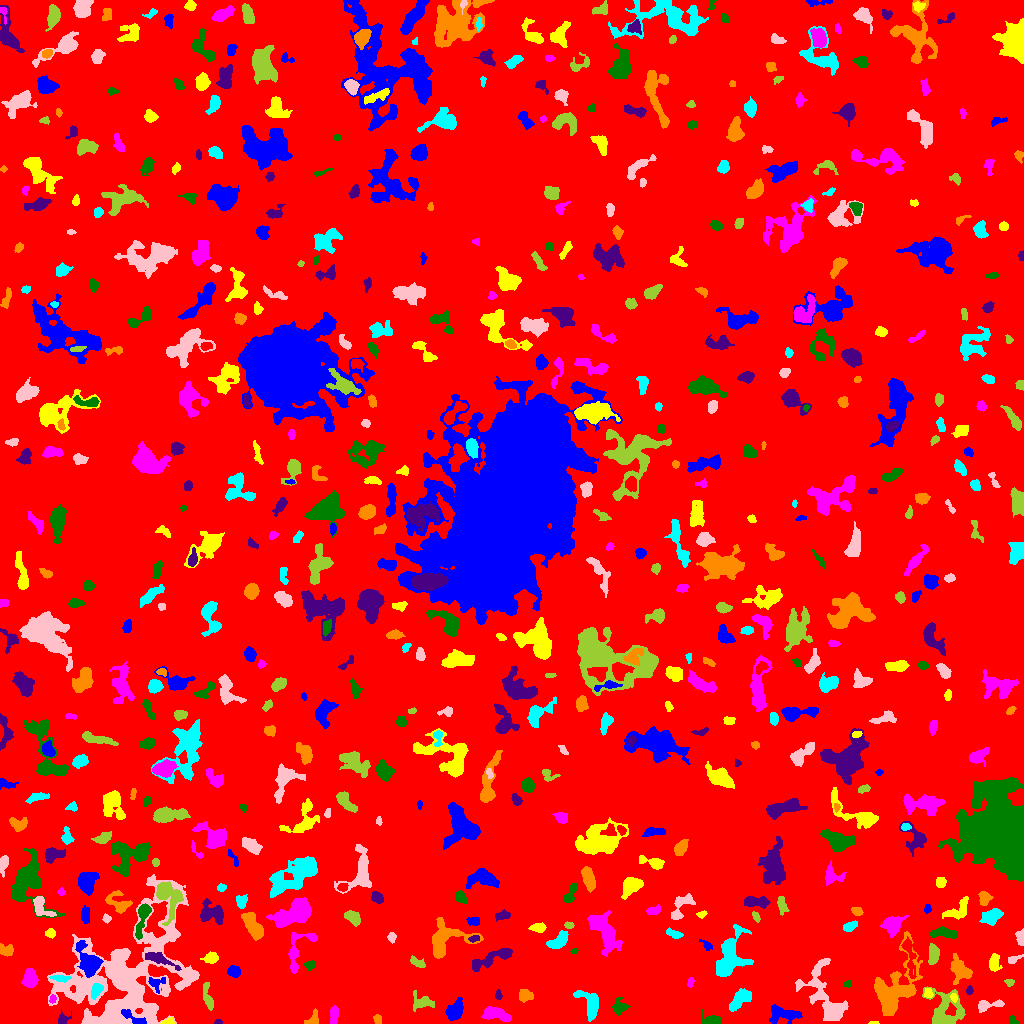

The file beside this chart, header and first rows:
ID, X, Y, A, B, theta, total_flux, mu_max, mu_median, mu_mean, R_fwhm, R_e, R10, R90, x_start, x_end, y_start, y_end, area, greylevel
0, 499.8, 510.1, 301.7, 295.3, -0.717, 1701945, 12.0, 2.0, 2.035, 98.23, 238.2, 91.24, 387.7, 0, 1023, 0, 1023, 836200, 2.035
1, 784.2, 9.382, 8.699, 3.61, -0.08881, 882.0, 7.0, 2.0, 2.436, 5.046, 5.754, 2.185, 8.903, 769, 802, 0, 19, 362, 7.436
2, 873.4, 0.6889, 2.469, 0.7249, -8.86524813517644e-05, 45.0, 4.0, 1.0, 1.452, 2.111, 1.693, 0.5642, 2.646, 868, 879, 0, 2, 31, 8.452
3, 333.9, 8.36, 4.709, 1.912, 1.493, 389.0, 5.0, 3.0, 2.664, 5.171, 3.868, 1.596, 5.754, 330, 338, 0, 18, 146, 7.664
4, 1013, 3.065, 2.572, 1.797, -0.9378, 92.0, 2.0, 2.0, 1.559, 4.222, 2.646, 1.128, 3.827, 1010, 1019, 0, 8, 59, 6.559
5, 218.4, 1.37, 1.903, 1.251, -0.02693, 81.0, 4.0, 2.0, 2.132, 2.764, 1.871, 0.7979, 2.932, 214, 222, 0, 4, 38, 7.132
6, 312.7, 3.924, 4.336, 2.742, 0.9255, 343.0, 6.0, 3.0, 2.701, 4.583, 3.432, 1.382, 5.412, 304, 318, 0, 15, 127, 7.701
7, 589.4, 19.24, 8.525, 4.158, -1.016, 1077, 7.0, 2.0, 2.819, 6.482, 5.585, 2.185, 9.009, 573, 598, 2, 33, 382, 7.819
8, 824, 27.95, 18.58, 8.36, -1.114, 3725, 11.0, 3.0, 3.786, 7.247, 9.723, 3.478, 15.58, 795, 848, 3, 65, 984, 7.786
9, 946.1, 11.06, 9.642, 8.361, -1.325, 1802, 8.0, 2.0, 2.582, 7.736, 7.334, 2.706, 12.13, 922, 965, 0, 37, 698, 7.582
10, 255.9, 2.335, 2.88, 1.654, -0.2472, 182.0, 5.0, 2.0, 2.333, 3.385, 2.706, 1.128, 4.222, 249, 262, 0, 7, 78, 7.333
11, 133.1, 5.877, 8.101, 2.067, -0.5012, 487.0, 6.0, 3.0, 2.767, 5.499, 4.146, 1.596, 6.408, 121, 146, 0, 14, 176, 14.77
12, 167.9, 1.533, 3.208, 1.457, 0.1833, 137.0, 5.0, 2.0, 2.076, 2.706, 2.394, 0.7979, 3.949, 160, 174, 0, 6, 66, 9.076
13, 494.1, 10.04, 6.838, 3.053, -0.1745, 1255, 10.0, 3.0, 4.115, 5.997, 5.171, 2.034, 8.482, 481, 511, 2, 17, 305, 8.115
14, 711.4, 2.958, 4.045, 2.308, -0.05479, 746.0, 13.0, 4.0, 4.577, 3.909, 3.432, 1.382, 5.528, 701, 720, 0, 14, 163, 9.577
15, 62.64, 4.062, 3.256, 2.574, 0.7494, 194.0, 4.0, 2.0, 1.796, 4.222, 3.09, 1.128, 5.015, 58, 71, 0, 14, 108, 6.796
16, 377.5, 4.098, 2.594, 2.096, -1.102, 184.0, 4.0, 3.0, 2.486, 4.687, 3.038, 1.262, 4.406, 373, 381, 0, 9, 74, 6.486
17, 739.2, 23.71, 7.37, 3.145, 0.7879, 1231, 9.0, 4.0, 3.958, 5.557, 5.528, 2.185, 8.722, 729, 751, 12, 35, 311, 7.958
18, 988.7, 18.13, 8.078, 2.347, 0.1543, 325.0, 4.0, 2.0, 1.667, 5.726, 4.406, 1.784, 6.91, 978, 1004, 11, 24, 195, 6.667
19, 422, 21.7, 5.767, 3.964, -0.1335, 683.0, 8.0, 2.0, 2.894, 4.478, 4.853, 1.784, 7.838, 413, 434, 12, 33, 236, 6.894
20, 236.1, 14.11, 2.285, 1.535, 0.3527, 103.0, 4.0, 1.5, 1.661, 3.141, 2.257, 0.7979, 3.7, 232, 242, 10, 18, 62, 6.661
21, 454.8, 12.43, 5.327, 3.311, 0.9637, 794.0, 6.0, 3.0, 2.738, 6.91, 5.232, 2.034, 8.137, 445, 463, 3, 26, 290, 7.738
22, 953.7, 26.32, 1.854, 1.396, -1.366, 154.0, 7.0, 2.0, 2.655, 2.523, 1.954, 0.7979, 3.192, 950, 957, 21, 30, 58, 11.66
23, 52.66, 24.69, 2.103, 1.558, 1.528, 126.0, 4.0, 2.0, 2.291, 3.523, 2.394, 0.9772, 3.568, 49, 56, 20, 29, 55, 10.29
24, 619.3, 16.09, 3.629, 3.333, 0.2368, 385.0, 5.0, 2.0, 2.163, 4.478, 3.989, 1.493, 6.628, 612, 630, 8, 26, 178, 7.163
25, 498.4, 28.12, 2.433, 1.384, -1.547, 116.0, 4.0, 2.0, 1.841, 3.432, 2.326, 0.7979, 3.613, 495, 502, 24, 34, 63, 7.841
26, 524.4, 27.87, 3.146, 2.773, -0.1586, 382.0, 6.0, 2.0, 2.418, 4.37, 3.613, 1.382, 5.89, 519, 533, 21, 34, 158, 7.418
27, 96.07, 32.91, 4.248, 2.407, 1.139, 488.0, 6.0, 3.0, 3.275, 5.614, 4.068, 1.596, 6.155, 91, 103, 24, 40, 149, 11.28
28, 133.2, 26.65, 2.632, 1.73, 1.08, 241.0, 8.0, 2.0, 2.904, 2.985, 2.459, 0.9772, 4.068, 128, 138, 22, 34, 83, 15.9
29, 207.8, 25.95, 7.926, 1.957, -1.333, 313.0, 4.0, 1.0, 1.622, 5.293, 4.068, 1.493, 6.699, 203, 213, 13, 41, 193, 6.622
30, 7.356, 38.23, 3.923, 2.134, -0.3643, 421.0, 7.0, 3.0, 3.238, 3.949, 3.656, 1.382, 5.642, 0, 16, 33, 44, 130, 9.238
31, 156.0, 40.37, 4.335, 3.84, -0.1575, 276.0, 4.0, 2.0, 1.84, 5.499, 4.029, 1.493, 6.155, 148, 165, 30, 46, 150, 8.84
32, 928, 30.03, 2.681, 1.866, -1.065, 116.0, 3.0, 1.0, 1.487, 3.385, 2.706, 0.9772, 4.26, 924, 933, 26, 35, 78, 8.487
33, 690.6, 41.56, 2.485, 1.407, 1.344, 113.0, 4.0, 2.0, 1.883, 3.338, 2.326, 0.7979, 3.7, 687, 694, 36, 46, 60, 6.883
34, 847.8, 39.59, 1.791, 1.383, 0.2341, 46.0, 3.0, 1.0, 0.902, 1.784, 1.871, 0.5642, 3.09, 844, 851, 36, 43, 51, 6.902
35, 969.3, 32.58, 2.066, 1.501, 1.419, 188.0, 8.0, 3.0, 3.241, 2.706, 2.185, 0.7979, 3.523, 966, 973, 29, 38, 58, 9.241
36, 960, 53.69, 6.232, 4.173, -0.8761, 1288, 8.0, 3.0, 3.548, 7.334, 5.698, 2.257, 9.062, 950, 972, 39, 70, 363, 9.548
37, 59.89, 45.76, 5.182, 1.137, -0.01981, 175.0, 3.0, 1.0, 1.483, 4.068, 3.038, 1.262, 4.72, 49, 71, 41, 48, 118, 10.48
38, 127.4, 45.82, 37.57, 26.44, 0.7585, 24471, 13.0, 3.0, 3.998, 17.74, 23.57, 8.777, 38.46, 47, 199, 0, 149, 6121, 7.998
39, 1009, 41.18, 2.136, 1.915, -0.279, 87.0, 3.0, 1.0, 1.381, 2.821, 2.459, 0.7979, 3.949, 1004, 1014, 37, 44, 63, 6.381
40, 301.7, 35.42, 5.763, 2.851, -0.4839, 285.0, 4.0, 2.0, 1.647, 5.262, 4.107, 1.493, 6.531, 294, 313, 24, 44, 173, 7.647
41, 233.9, 51.79, 3.047, 2.625, -0.1122, 717.0, 10.0, 5.0, 5.121, 5.046, 3.7, 1.493, 5.614, 227, 240, 46, 58, 140, 9.121
42, 994.2, 61.91, 4.393, 2.542, 1.542, 358.0, 5.0, 2.0, 2.069, 4.029, 3.827, 1.493, 6.129, 989, 1002, 52, 70, 173, 7.069
43, 30.13, 43.95, 4.183, 3.385, 1.489, 1478, 14.0, 5.0, 5.912, 5.382, 4.618, 1.871, 7.632, 21, 38, 36, 55, 250, 9.912
44, 309.4, 58.38, 2.449, 2.242, 0.4518, 188.0, 5.0, 2.0, 2.136, 2.877, 2.877, 0.9772, 4.618, 304, 314, 53, 63, 88, 7.136
45, 158.9, 64.22, 8.751, 2.341, -0.3751, 717.0, 6.0, 3.0, 2.79, 6.408, 5.109, 2.034, 8.019, 145, 181, 53, 71, 257, 10.79
46, 892.8, 30.97, 15.23, 8.575, 1.097, 4987, 13.0, 3.0, 3.887, 9.901, 9.441, 3.742, 15.91, 874, 922, 8, 92, 1283, 8.887
47, 730.1, 67.74, 12.87, 6.673, 1.261, 3389, 9.0, 4.0, 4.083, 10.16, 9.15, 3.613, 14.1, 716, 753, 47, 99, 830, 8.083
48, 1013, 64.54, 4.026, 1.501, 0.3476, 127.0, 3.0, 1.0, 1.411, 3.523, 2.877, 1.128, 4.549, 1008, 1023, 60, 69, 90, 6.411
49, 417.7, 60.68, 4.301, 1.936, -0.515, 306.0, 4.0, 3.0, 2.488, 5.499, 3.568, 1.493, 5.382, 410, 425, 56, 68, 123, 8.488
50, 909.3, 68.22, 11.46, 2.349, -1.407, 573.0, 5.0, 2.0, 2.046, 5.293, 4.983, 1.871, 8.098, 901, 916, 45, 87, 280, 9.046
51, 89.48, 61.19, 7.833, 4.669, -1.108, 1975, 11.0, 4.0, 3.982, 6.652, 6.408, 2.459, 10.49, 75, 103, 46, 83, 496, 10.98
52, 211, 64.97, 3.315, 2.495, 0.1692, 407.0, 7.0, 2.0, 2.75, 3.949, 3.432, 1.382, 5.585, 200, 218, 60, 72, 148, 7.75
53, 603.3, 94.41, 10.16, 4.783, -0.9909, 2144, 11.0, 2.0, 3.041, 6.232, 6.864, 2.585, 11.81, 587, 622, 67, 113, 705, 8.041
54, 574, 72.41, 1.448, 1.262, 0.6859, 76.0, 6.0, 1.0, 1.9, 1.954, 1.596, 0.5642, 2.821, 570, 578, 70, 75, 40, 7.9
55, 491.5, 64.88, 13.05, 2.924, 0.4063, 1559, 8.0, 4.0, 3.84, 8.463, 6.482, 2.523, 9.982, 472, 512, 52, 75, 406, 7.84
56, 5.881, 73.47, 4.01, 2.744, -0.3149, 293.0, 4.0, 2.0, 2.007, 5.528, 3.785, 1.493, 5.944, 0, 13, 67, 80, 146, 7.007
57, 558.9, 83.19, 5.981, 2.888, 0.6729, 1237, 10.0, 5.0, 4.948, 6.604, 5.015, 1.954, 7.695, 546, 568, 75, 93, 250, 8.948
58, 391.9, 86.61, 2.448, 1.813, -1.541, 129.0, 5.0, 1.0, 1.654, 2.326, 2.585, 0.7979, 4.297, 387, 396, 80, 91, 78, 6.654
59, 933.5, 69.03, 4.784, 2.384, 1.498, 688.0, 8.0, 3.0, 3.457, 5.557, 4.297, 1.693, 6.652, 928, 939, 59, 80, 199, 8.457
... 593 more rows
